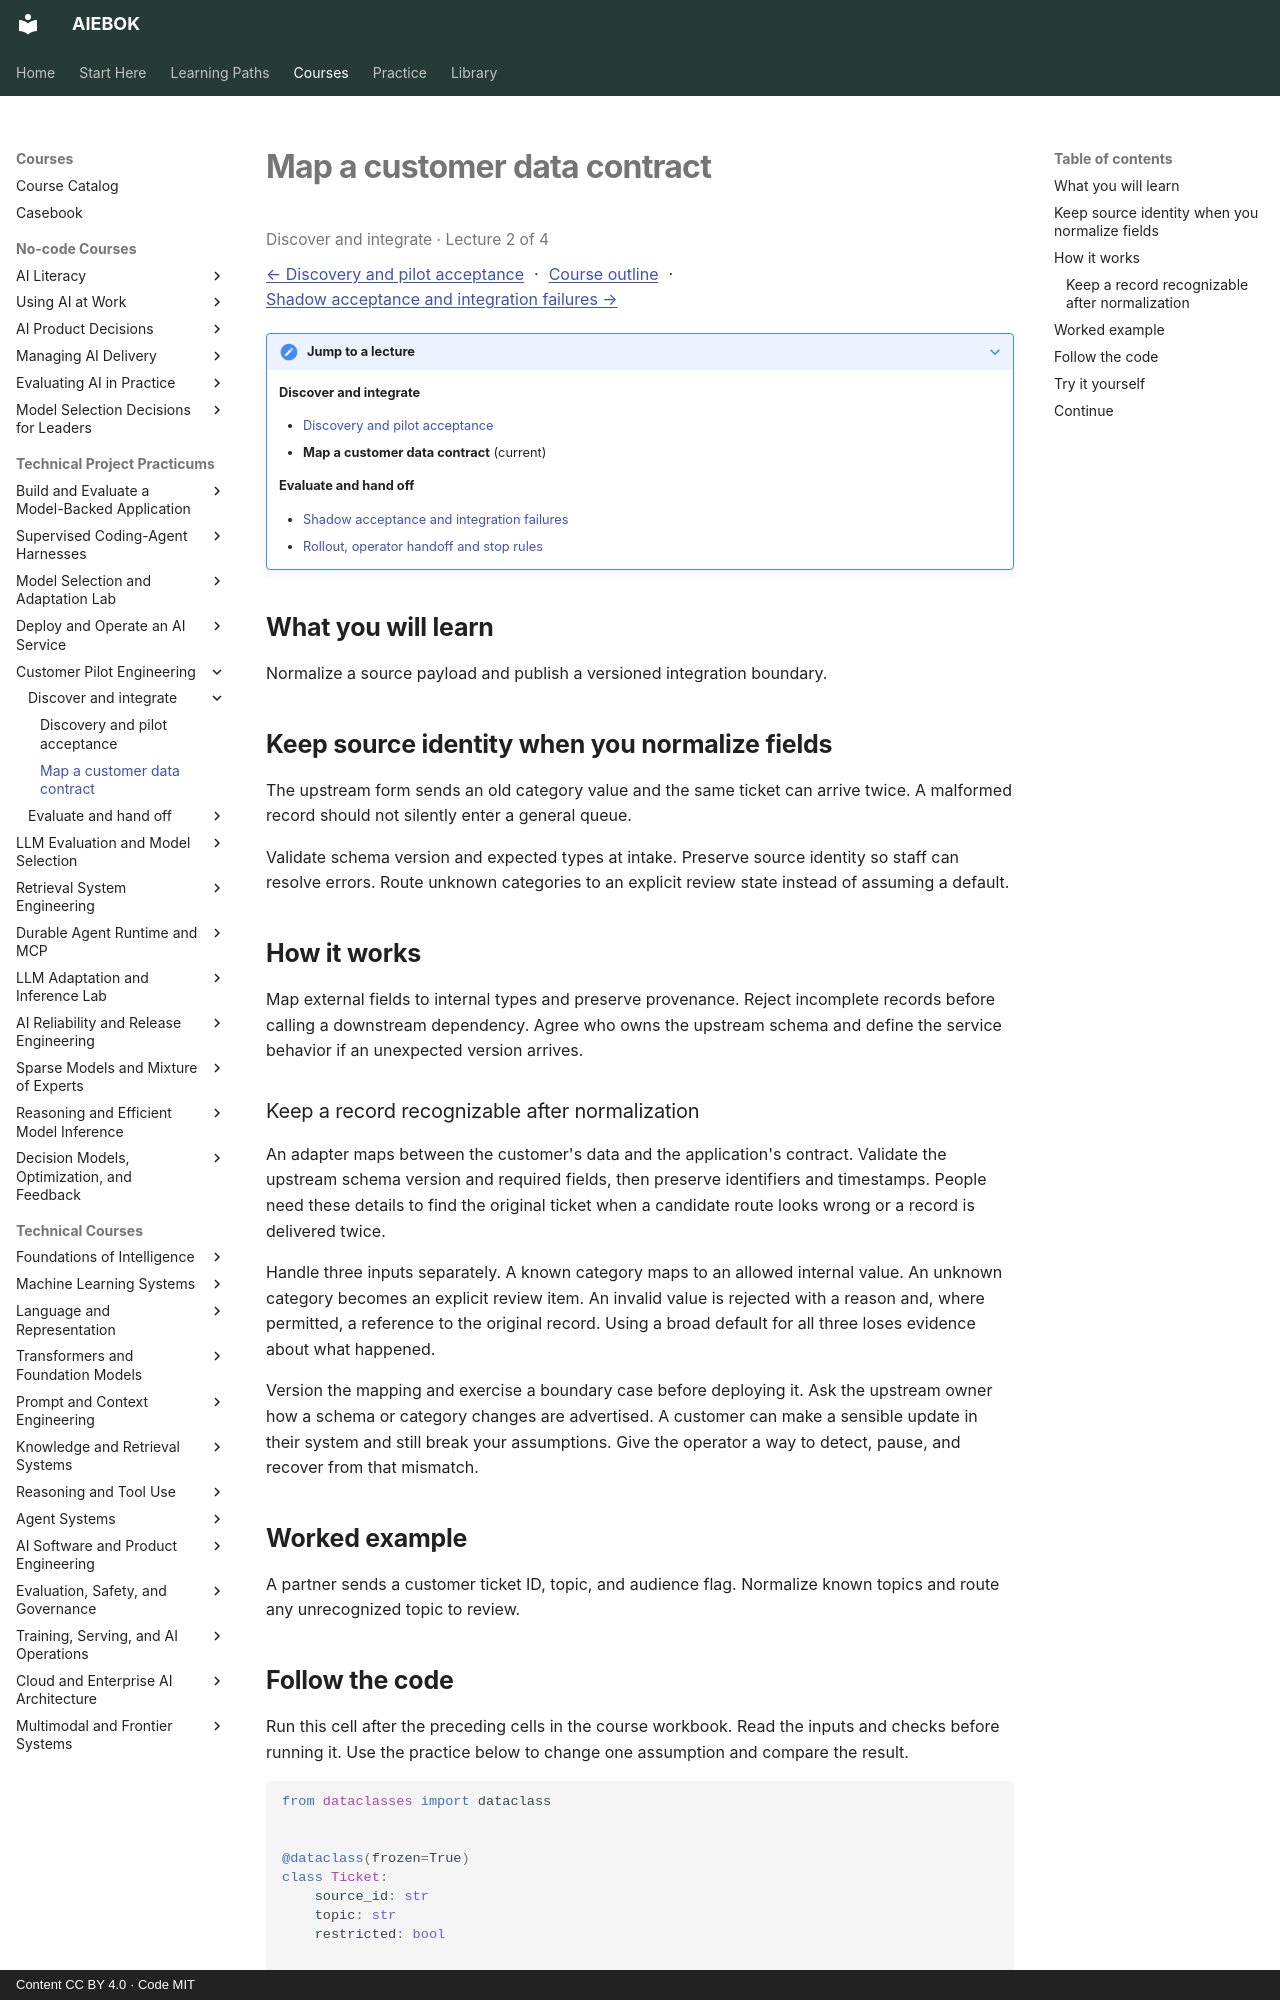

repository: mahalingam-inapp/aiebok · page: courses/customer-pilot-engineering/02-map-a-customer-data-contract/index.html · generator: mkdocs · copyright: Content CC BY 4.0 · Code MIT

# Map a customer data contract

<p class="study-position" data-course="customer-pilot-engineering" data-lecture="02-map-a-customer-data-contract.md">Discover and integrate · Lecture 2 of 4</p>

[← Discovery and pilot acceptance](01-discovery-and-pilot-acceptance.md) · [Course outline](index.md#course-outline){ .study-overview } · [Shadow acceptance and integration failures →](03-shadow-acceptance-and-integration-failures.md)
{: .study-directions }

??? note "Jump to a lecture"

    **Discover and integrate**

    - [Discovery and pilot acceptance](01-discovery-and-pilot-acceptance.md)
    - **Map a customer data contract** (current)

    **Evaluate and hand off**

    - [Shadow acceptance and integration failures](03-shadow-acceptance-and-integration-failures.md)
    - [Rollout, operator handoff and stop rules](04-rollout-operator-handoff-and-stop-rules.md)

## What you will learn

Normalize a source payload and publish a versioned integration boundary.

## Keep source identity when you normalize fields

The upstream form sends an old category value and the same ticket can arrive twice. A malformed record should not silently enter a general queue.

Validate schema version and expected types at intake. Preserve source identity so staff can resolve errors. Route unknown categories to an explicit review state instead of assuming a default.

## How it works

Map external fields to internal types and preserve provenance. Reject incomplete records before calling a downstream dependency. Agree who owns the upstream schema and define the service behavior if an unexpected version arrives.

### Keep a record recognizable after normalization

An adapter maps between the customer's data and the application's contract. Validate the upstream schema version and required fields, then preserve identifiers and timestamps. People need these details to find the original ticket when a candidate route looks wrong or a record is delivered twice.

Handle three inputs separately. A known category maps to an allowed internal value. An unknown category becomes an explicit review item. An invalid value is rejected with a reason and, where permitted, a reference to the original record. Using a broad default for all three loses evidence about what happened.

Version the mapping and exercise a boundary case before deploying it. Ask the upstream owner how a schema or category changes are advertised. A customer can make a sensible update in their system and still break your assumptions. Give the operator a way to detect, pause, and recover from that mismatch.

## Worked example

A partner sends a customer ticket ID, topic, and audience flag. Normalize known topics and route any unrecognized topic to review.
